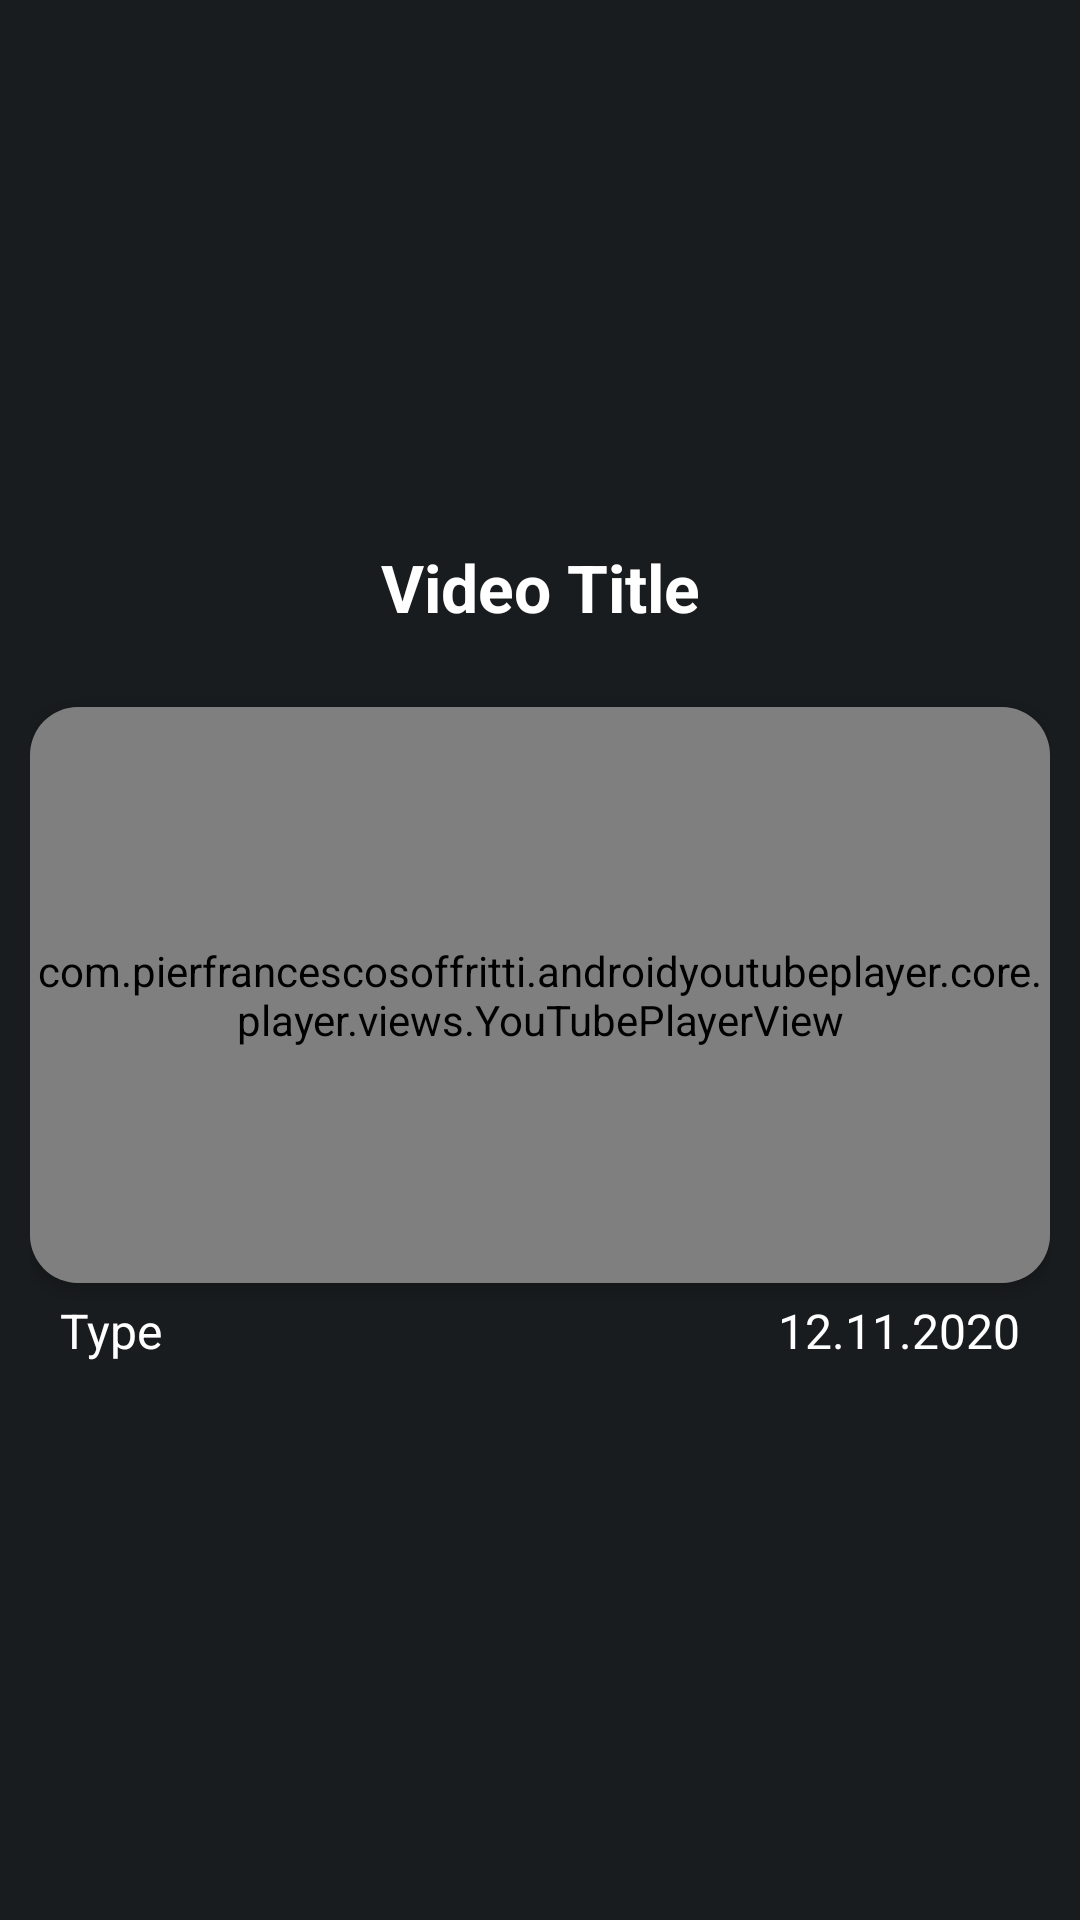

Write the Android layout XML for this screen, with the resource values it uses.
<!-- AndroidManifest.xml: application theme Theme.MovieCatch -->
<!-- res/layout/details_trailer_item.xml -->
<?xml version="1.0" encoding="utf-8"?>
<LinearLayout xmlns:android="http://schemas.android.com/apk/res/android"
    xmlns:app="http://schemas.android.com/apk/res-auto"
    android:layout_width="match_parent"
    android:layout_height="wrap_content"
    android:background="@color/material_dynamic_neutral10"
    android:gravity="center"
    android:orientation="vertical"
    android:paddingHorizontal="10dp"
    android:paddingBottom="30dp">

    <TextView
        android:id="@+id/videoTitle"
        android:layout_width="match_parent"
        android:layout_height="60dp"
        android:layout_marginVertical="10dp"
        android:gravity="center"
        android:paddingHorizontal="10dp"
        android:text="Video Title"
        android:textColor="@color/design_default_color_on_primary"
        android:textSize="22sp"
        android:textStyle="bold" />

    <androidx.cardview.widget.CardView
        android:layout_width="match_parent"
        android:layout_height="192dp"
        android:layout_gravity="center"

        app:cardCornerRadius="16dp">

        <com.pierfrancescosoffritti.androidyoutubeplayer.core.player.views.YouTubePlayerView
            android:id="@+id/youtube_player_view"
            android:layout_width="match_parent"
            android:layout_height="match_parent"
            app:autoPlay="false"
            app:enableAutomaticInitialization="false" />

    </androidx.cardview.widget.CardView>

    <LinearLayout
        android:layout_width="match_parent"
        android:layout_height="wrap_content"
        android:layout_marginTop="5dp"
        android:orientation="horizontal"
        android:paddingHorizontal="10dp">

        <TextView
            android:id="@+id/videoType"
            android:layout_width="wrap_content"
            android:layout_height="wrap_content"
            android:layout_weight="1"
            android:text="Type"
            android:textColor="@color/design_default_color_on_primary"

            android:textSize="16sp" />

        <TextView
            android:id="@+id/releaseDate"
            android:layout_width="wrap_content"
            android:layout_height="wrap_content"
            android:layout_weight="1"
            android:text="12.11.2020"
            android:textAlignment="viewEnd"
            android:textColor="@color/design_default_color_on_primary"
            android:textSize="16sp" />
    </LinearLayout>

</LinearLayout>
<!-- resources referenced by this layout -->
<resources>
  <style name="Theme.MovieCatch" parent="Base.Theme.MovieCatch" />
  <style name="Base.Theme.MovieCatch" parent="Theme.Material3.Dark.NoActionBar">
          
          
          <item name="colorPrimary">@color/material_dynamic_neutral10</item>
      </style>
</resources>
